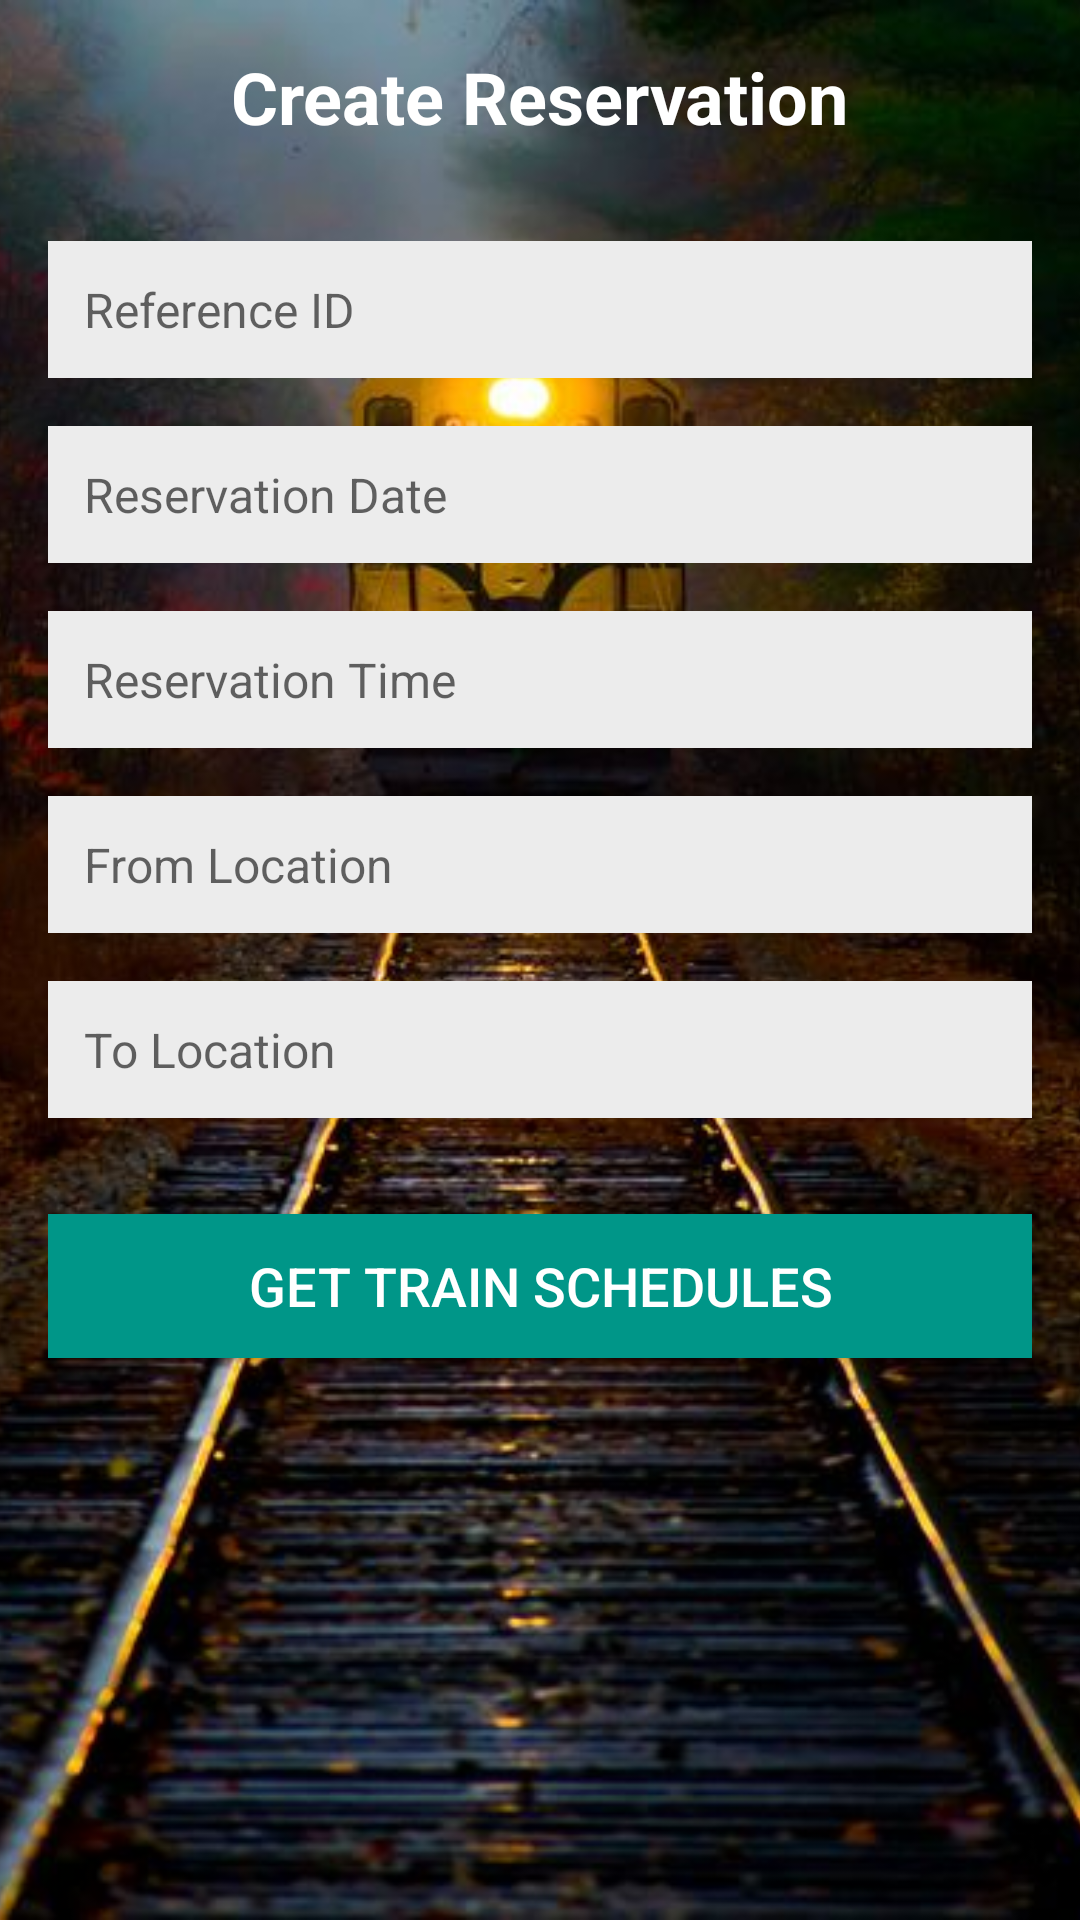

The Android layout XML behind this screen, and the referenced resources:
<!-- AndroidManifest.xml: application theme Theme.EAD_Assignment_Mobile -->
<!-- res/layout/activity_reservation_form.xml -->
<?xml version="1.0" encoding="utf-8"?>
<RelativeLayout xmlns:android="http://schemas.android.com/apk/res/android"
    android:layout_width="match_parent"
    android:layout_height="match_parent">

    
    <ImageView
        android:layout_width="match_parent"
        android:layout_height="match_parent"
        android:src="@drawable/trainbackground"
        android:scaleType="centerCrop" />

    
    <RelativeLayout
        android:layout_width="match_parent"
        android:layout_height="match_parent"
        android:padding="16dp">

        
        <TextView
            android:id="@+id/textViewCreateReservation"
            android:layout_width="wrap_content"
            android:layout_height="wrap_content"
            android:text="Create Reservation"
            android:textColor="@color/white"
            android:textSize="24sp"
            android:textStyle="bold"
            android:layout_centerHorizontal="true"
            android:layout_marginBottom="24dp" />

        
        <EditText
            android:id="@+id/editTextReferenceId"
            android:layout_width="match_parent"
            android:layout_height="wrap_content"
            android:layout_below="@id/textViewCreateReservation"
            android:hint="Reference ID"
            android:background="#ECECEC"
            android:padding="12dp"
            android:textColor="#000000"
            android:textSize="16sp"
            android:drawablePadding="8dp"
            android:layout_marginTop="8dp"
            android:layout_marginBottom="8dp" />

        
        <EditText
            android:id="@+id/editTextReservationDate"
            android:layout_width="match_parent"
            android:layout_height="wrap_content"
            android:layout_below="@id/editTextReferenceId"
            android:hint="Reservation Date"
            android:background="#ECECEC"
            android:padding="12dp"
            android:textColor="#000000"
            android:textSize="16sp"
            android:layout_marginTop="8dp"
            android:layout_marginBottom="8dp" />

        
        <EditText
            android:id="@+id/editTextReservationTime"
            android:layout_width="match_parent"
            android:layout_height="wrap_content"
            android:layout_below="@id/editTextReservationDate"
            android:hint="Reservation Time"
            android:background="#ECECEC"
            android:padding="12dp"
            android:textColor="#000000"
            android:textSize="16sp"
            android:layout_marginTop="8dp"
            android:layout_marginBottom="8dp" />

        
        <EditText
            android:id="@+id/editTextFrom"
            android:layout_width="match_parent"
            android:layout_height="wrap_content"
            android:layout_below="@id/editTextReservationTime"
            android:hint="From Location"
            android:background="#ECECEC"
            android:padding="12dp"
            android:textColor="#000000"
            android:textSize="16sp"
            android:layout_marginTop="8dp"
            android:layout_marginBottom="8dp" />

        
        <EditText
            android:id="@+id/editTextTo"
            android:layout_width="match_parent"
            android:layout_height="wrap_content"
            android:layout_below="@id/editTextFrom"
            android:hint="To Location"
            android:background="#ECECEC"
            android:padding="12dp"
            android:textColor="#000000"
            android:textSize="16sp"
            android:layout_marginTop="8dp"
            android:layout_marginBottom="8dp" />

        <Button
            android:id="@+id/buttonGetSchedules"
            android:layout_width="match_parent"
            android:layout_height="wrap_content"
            android:layout_below="@id/editTextTo"
            android:text="Get Train Schedules"
            android:textColor="#FFFFFF"
            android:textSize="18sp"
            android:layout_marginTop="24dp"
            android:layout_marginBottom="32dp"
            android:background="#009688"
            android:elevation="4dp" />

        
        <androidx.cardview.widget.CardView
            android:id="@+id/cardViewTrainSchedules"
            android:layout_width="match_parent"
            android:layout_height="wrap_content"
            android:layout_below="@id/buttonGetSchedules"
            android:layout_marginTop="8dp">

            <androidx.recyclerview.widget.RecyclerView
                android:id="@+id/recyclerViewTrainSchedules"
                android:layout_width="match_parent"
                android:layout_height="wrap_content"
                android:visibility="visible" />

        </androidx.cardview.widget.CardView>

    </RelativeLayout>
</RelativeLayout>
<!-- resources referenced by this layout -->
<resources>
  <!-- drawable trainbackground: jpg bitmap (drawable, 71734 bytes) -->
  <style name="Theme.EAD_Assignment_Mobile" parent="Theme.AppCompat.Light.NoActionBar">
          
          <item name="colorPrimary">@color/purple_500</item>
          <item name="colorPrimaryVariant">@color/purple_700</item>
          <item name="colorOnPrimary">@color/white</item>
          
          <item name="colorSecondary">@color/teal_200</item>
          <item name="colorSecondaryVariant">@color/teal_700</item>
          <item name="colorOnSecondary">@color/black</item>
          
          <item name="android:statusBarColor">?attr/colorPrimaryVariant</item>
          
      </style>
  <!-- not gathered from this repository: default colours our renderer supplied (Android Studio template values) -->
  <color name="purple_500">#FF6200EE</color>
  <color name="purple_700">#FF3700B3</color>
  <color name="teal_200">#FF03DAC5</color>
  <color name="teal_700">#FF018786</color>
  <color name="black">#FF000000</color>
  <color name="white">#FFFFFFFF</color>
</resources>
